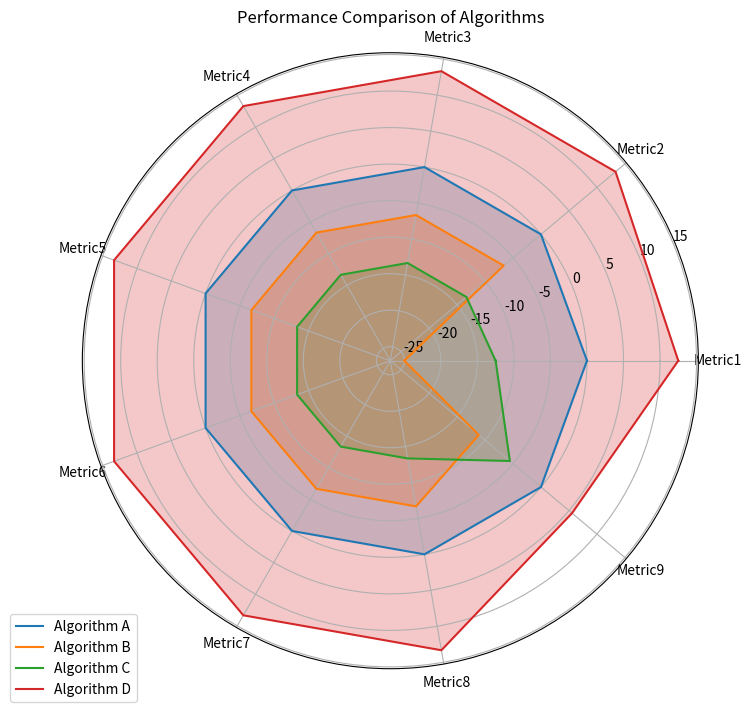

This chart was generated by the following Python code:
# -*- coding: utf-8 -*-
"""
[redacted]
@FileName: plot.py
@Software: PyCharm
@Time    : 7/10/23 1:58 PM
"""

# import matplotlib.pyplot as plt
# import numpy as np
#
# # 假设有十个算法的 CPU 和 GPU 运行时间数据以及对应的标准差
# algorithm_names = ['LPSR', 'PAPCNN', 'DTNP', 'JBF-LGE', 'Proposed',
#                    'EMFusion', 'PMGI', 'U2Fusion', 'DDcGAN', 'MATR']
# cpu_times = [0.0169, 4.1596, 26.2073, 0.4195, 1.2631, 0.2369, 0.2026, 0.6028, 1.8034, 0.8246]  # 每个算法的 CPU 运行时间（以秒为单位）
# cpu_std = [0.0013, 0.0112, 0.048, 0.0019, 0.0262, 0.0294, 0.0190, 0.0454, 0.0524, 0.0073]  # 每个算法的 CPU 运行时间标准差
# gpu_times = [0, 0, 0, 0, 0, 0.0249, 0.0182, 0.1026, 0.3421, 0.2025]  # 每个算法的 GPU 运行时间（以秒为单位）
# gpu_std = [0, 0, 0, 0, 0, 0.0136, 0.0021, 0.0157, 0.2348, 0.0275]  # 每个算法的 GPU 运行时间标准差
#
# # 设置柱状图的位置
# ind = np.arange(len(algorithm_names))
# width = 0.45
#
# # 创建图表和子图
# fig, ax = plt.subplots()
#
# # 绘制 CPU 时间的柱状图
# cpu_bars = ax.bar(ind, cpu_times, width, label='CPU', edgecolor='black')
# # 绘制 GPU 时间的柱状图
# gpu_bars = ax.bar(ind + width, gpu_times, width, label='GPU', edgecolor='black')
#
# # 绘制 CPU 时间的误差棒
# ax.errorbar(ind, cpu_times, yerr=cpu_std, fmt='none', color='black', capsize=4)
# # 绘制 GPU 时间的误差棒
# ax.errorbar(ind + width, gpu_times, yerr=gpu_std, fmt='none', color='black', capsize=4)
#
# # 设置 x 轴刻度标签
# ax.set_xticks(ind + width / 2)
# ax.set_xticklabels(algorithm_names, rotation=30)
#
# # 设置 y 轴为对数刻度
# ax.set_yscale('log')
#
# # 添加图例
# ax.legend()
#
# # 添加图表标题和坐标轴标签
# ax.set_title('Algorithm Execution Time on CPU and GPU')
# ax.set_xlabel('Algorithm')
# ax.set_ylabel('Execution Time (s)')
#
# # 显示图表
# plt.show()


# import seaborn as sns
# import matplotlib.pyplot as plt
# import pandas as pd
# import numpy as np
#
# # 假设有十个算法的 CPU 和 GPU 运行时间数据以及对应的标准差
# algorithm_names = ['LPSR', 'PAPCNN', 'DTNP', 'JBF-LGE', 'EMFusion',
#                    'PMGI', 'U2Fusion', 'DDcGAN', 'MATR', 'Proposed']
# cpu_times = [0.0169, 4.1596, 26.2073, 0.4195, 0.2369, 0.2026, 0.6028, 1.8034, 0.8246, 1.2631]  # 每个算法的 CPU 运行时间（以秒为单位）
# cpu_std = [0.0013, 0.0112, 0.048, 0.0019, 0.0262, 0.0294, 0.0190, 0.0454, 0.0524, 0.0073]  # 每个算法的 CPU 运行时间标准差
# gpu_times = [0, 0, 0, 0, 0.0249, 0.0182, 0.1026, 0.3421, 0.2025, 0]  # 每个算法的 GPU 运行时间（以秒为单位）
# gpu_std = [0, 0, 0, 0, 0, 0.0136, 0.0021, 0.0157, 0.2348, 0.0275]  # 每个算法的 GPU 运行时间标准差
#
# # 创建数据框
# df = pd.DataFrame({
#     'Algorithm': algorithm_names,
#     'CPU Time': cpu_times,
#     'GPU Time': gpu_times,
# })
#
# # 融合数据框，以便绘制分组柱状图
# df_melt = pd.melt(df, id_vars='Algorithm', value_vars=['CPU Time', 'GPU Time'], var_name='Device',
#                   value_name='Execution Time')
#
# # 使用 Seaborn 绘制分组柱状图，带误差棒
# sns.barplot(data=df_melt, x='Algorithm', y='Execution Time', hue='Device', edgecolor='black')
# plt.yscale('log')  # 设置 y 轴为对数刻度
# # 添加图表标题和坐标轴标签
# plt.title('Algorithm Execution Time on CPU and GPU')
# plt.xlabel('Algorithm')
# plt.ylabel('Execution Time (s)')
#
# # 调整 x 轴刻度标签的角度以防止重叠
# plt.xticks(rotation=30)
#
# # 显示图表
# plt.show()

import matplotlib.pyplot as plt
import pandas as pd

# 假设有多个算法的性能数据，其中自己的算法优于其他算法
algorithm_names = ['Algorithm A', 'Algorithm B', 'Algorithm C', 'Algorithm D']
performance_data = {
    'Metric1': [80, 60, 70, 90],  # 各个算法在Metric1上的性能数据
    'Metric2': [75, 70, 65, 85],  # 各个算法在Metric2上的性能数据
    'Metric3': [75, 70, 65, 85],  # 各个算法在Metric2上的性能数据
    'Metric4': [75, 70, 65, 85],  # 各个算法在Metric2上的性能数据
    'Metric5': [75, 70, 65, 85],  # 各个算法在Metric2上的性能数据
    'Metric6': [75, 70, 65, 85],  # 各个算法在Metric2上的性能数据
    'Metric7': [75, 70, 65, 85],  # 各个算法在Metric2上的性能数据
    'Metric8': [75, 70, 65, 85],  # 各个算法在Metric2上的性能数据
    'Metric9': [90, 80, 85, 95]  # 各个算法在Metric9上的性能数据
}

# 创建数据框
df = pd.DataFrame(performance_data, index=algorithm_names)

# 计算相对改进的百分比
df_relative_improvement = ((df - df.iloc[0]) / df.iloc[0]) * 100

# 计算雷达图中的角度
angles = [(i / 9) * 2 * 3.14159 for i in range(9)]
angles += angles[:1]  # 闭合雷达图

# 创建子图和坐标轴
fig, ax = plt.subplots(figsize=(8, 8), subplot_kw=dict(polar=True))

# 绘制每个算法的雷达图
for i in range(len(algorithm_names)):
    values = df_relative_improvement.iloc[i].tolist()
    values += values[:1]  # 闭合多边形
    ax.plot(angles, values, label=algorithm_names[i])
    ax.fill(angles, values, alpha=0.25)  # 填充多边形

# 设置刻度标签
ax.set_xticks(angles[:-1])
ax.set_xticklabels(df.columns)

# 添加网格线
ax.yaxis.grid(True)

# 添加图例
plt.legend(loc='upper right', bbox_to_anchor=(0.1, 0.1))

# 添加标题
plt.title('Performance Comparison of Algorithms')

# 显示图表
plt.show()
